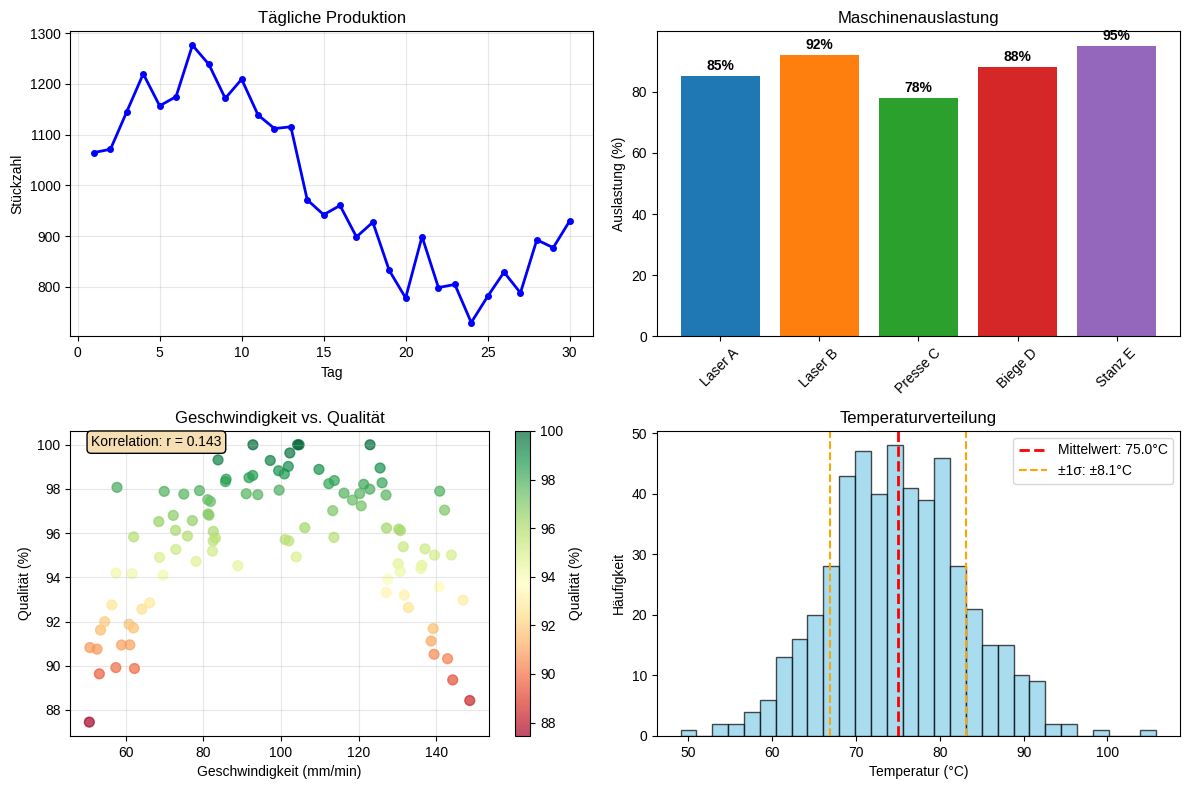
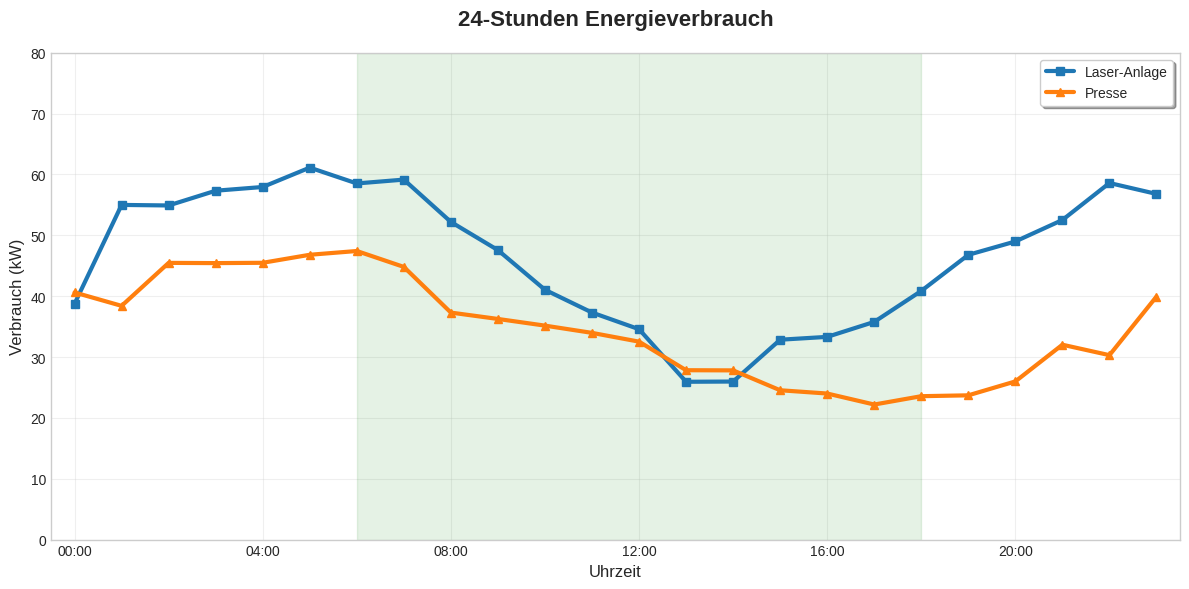
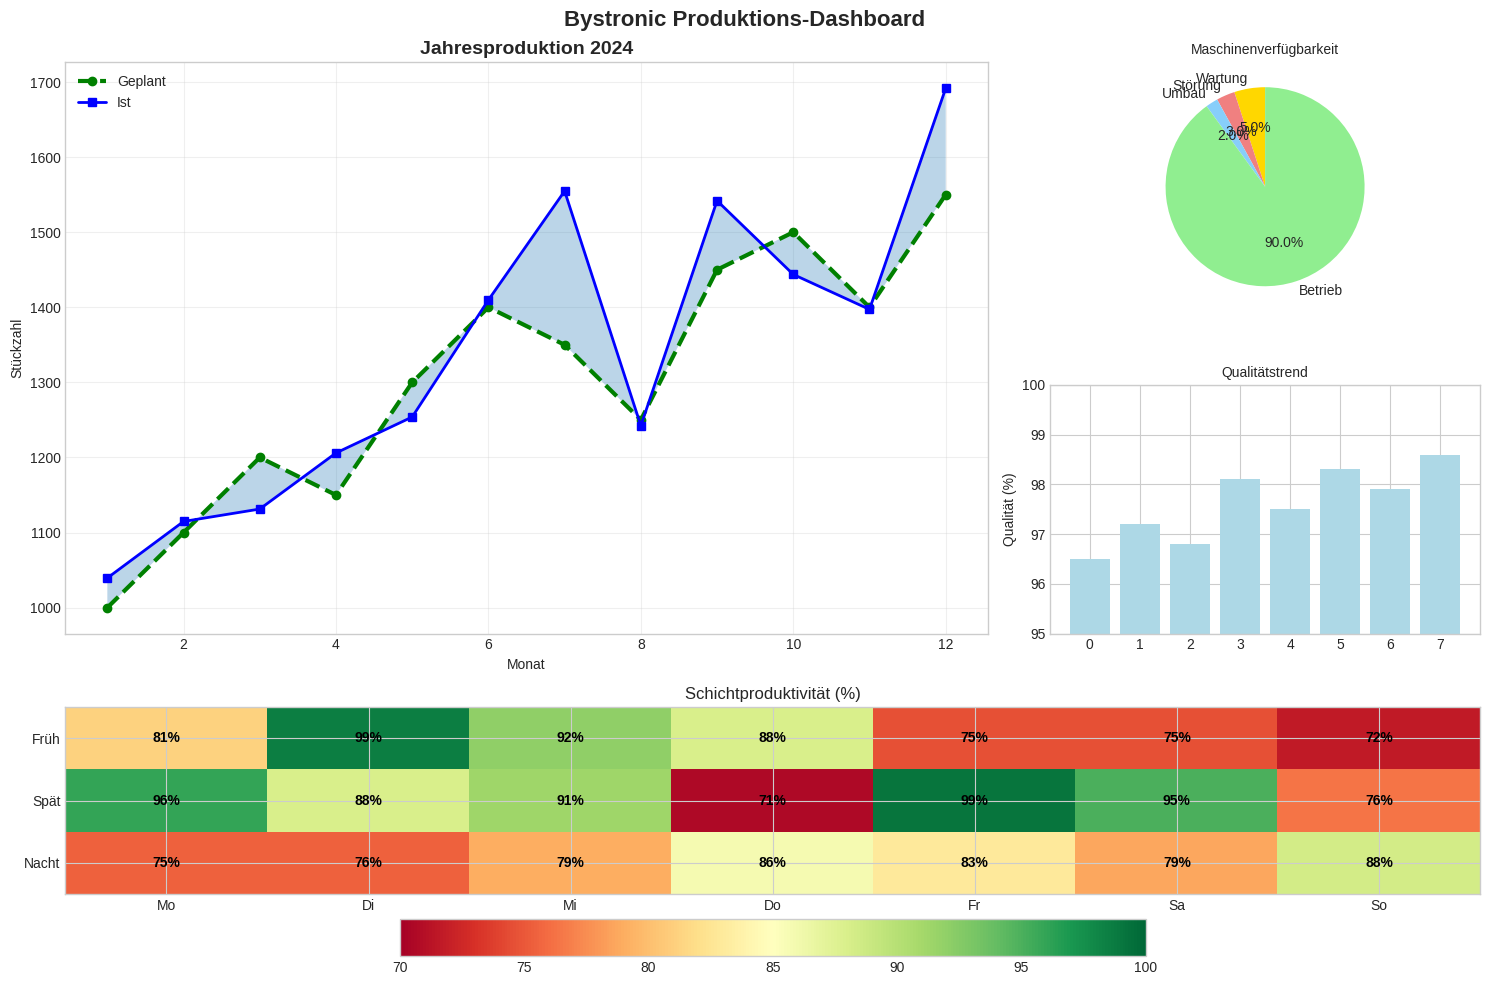

Write Python code to recreate these figures, in order.
#!/usr/bin/env python3
"""
Matplotlib Grundlagen - Beispielskript für 2D-Diagramme

Dieses Skript demonstriert die grundlegenden Funktionen von Matplotlib
für die Erstellung verschiedener 2D-Diagramme mit Fokus auf industrielle
Anwendungen bei Bystronic.

Autor: Python Grundkurs Bystronic
"""

import warnings

import matplotlib.pyplot as plt
import numpy as np

# Warnings für bessere Lesbarkeit unterdrücken
warnings.filterwarnings("ignore")


def main() -> None:
    """Hauptfunktion für Matplotlib-Grundlagen"""
    print("=" * 70)
    print("BYSTRONIC - MATPLOTLIB GRUNDLAGEN")
    print("=" * 70)

    # 1. Einfacher Linienplot
    print("\n1️⃣ Liniendiagramme")
    print("-" * 40)

    # Produktionsdaten über Zeit
    tage = np.arange(1, 31)  # 30 Tage
    np.random.seed(42)
    produktion = 1000 + 200 * np.sin(tage / 5) + np.random.normal(0, 50, 30)

    plt.figure(figsize=(12, 8))
    plt.subplot(2, 2, 1)
    plt.plot(tage, produktion, "b-", linewidth=2, marker="o", markersize=4)
    plt.title("Tägliche Produktion")
    plt.xlabel("Tag")
    plt.ylabel("Stückzahl")
    plt.grid(True, alpha=0.3)

    print(f"Durchschnittsproduktion: {np.mean(produktion):.1f} Stück/Tag")
    print(f"Max. Produktion: {np.max(produktion):.1f} Stück")
    print(f"Min. Produktion: {np.min(produktion):.1f} Stück")

    # 2. Balkendiagramm
    print("\n2️⃣ Balkendiagramme")
    print("-" * 40)

    maschinen = ["Laser A", "Laser B", "Presse C", "Biege D", "Stanz E"]
    auslastung = [85, 92, 78, 88, 95]  # Prozent

    plt.subplot(2, 2, 2)
    bars = plt.bar(
        maschinen,
        auslastung,
        color=["#1f77b4", "#ff7f0e", "#2ca02c", "#d62728", "#9467bd"],
    )
    plt.title("Maschinenauslastung")
    plt.ylabel("Auslastung (%)")
    plt.xticks(rotation=45)

    # Werte auf Balken anzeigen
    for bar, wert in zip(bars, auslastung, strict=False):
        plt.text(
            bar.get_x() + bar.get_width() / 2,
            bar.get_height() + 1,
            f"{wert}%",
            ha="center",
            va="bottom",
            fontweight="bold",
        )

    print("Auslastungsübersicht:")
    for maschine, wert in zip(maschinen, auslastung, strict=False):
        status = (
            "🟢 Optimal" if wert >= 90 else "🟡 Gut" if wert >= 80 else "🔴 Niedrig"
        )
        print(f"  {maschine}: {wert}% {status}")

    # 3. Scatterplot für Korrelationen
    print("\n3️⃣ Streudiagramme")
    print("-" * 40)

    # Geschwindigkeit vs. Qualität
    geschwindigkeit = np.random.uniform(50, 150, 100)  # mm/min
    # Qualität nimmt bei zu hoher Geschwindigkeit ab
    qualitaet = (
        98 - 0.3 * (geschwindigkeit - 100) ** 2 / 100 + np.random.normal(0, 2, 100)
    )
    qualitaet = np.clip(qualitaet, 70, 100)  # Begrenzen auf realistischen Bereich

    plt.subplot(2, 2, 3)
    scatter = plt.scatter(
        geschwindigkeit, qualitaet, c=qualitaet, cmap="RdYlGn", alpha=0.7, s=50
    )
    plt.colorbar(scatter, label="Qualität (%)")
    plt.title("Geschwindigkeit vs. Qualität")
    plt.xlabel("Geschwindigkeit (mm/min)")
    plt.ylabel("Qualität (%)")
    plt.grid(True, alpha=0.3)

    # Korrelationskoeffizient
    korrelation = np.corrcoef(geschwindigkeit, qualitaet)[0, 1]
    plt.text(
        0.05,
        0.95,
        f"Korrelation: r = {korrelation:.3f}",
        transform=plt.gca().transAxes,
        bbox={"boxstyle": "round", "facecolor": "wheat"},
    )

    print(f"Korrelation Geschwindigkeit-Qualität: r = {korrelation:.3f}")

    # 4. Histogramm für Verteilungen
    print("\n4️⃣ Histogramme")
    print("-" * 40)

    # Temperaturverteilung
    temperaturen = np.random.normal(75, 8, 500)  # Normalverteilung um 75°C

    plt.subplot(2, 2, 4)
    n, bins, patches = plt.hist(
        temperaturen, bins=30, alpha=0.7, color="skyblue", edgecolor="black"
    )
    plt.title("Temperaturverteilung")
    plt.xlabel("Temperatur (°C)")
    plt.ylabel("Häufigkeit")

    # Statistiken hinzufügen
    mean_temp = np.mean(temperaturen)
    std_temp = np.std(temperaturen)
    plt.axvline(
        mean_temp,
        color="red",
        linestyle="--",
        linewidth=2,
        label=f"Mittelwert: {mean_temp:.1f}°C",
    )
    plt.axvline(
        mean_temp + std_temp,
        color="orange",
        linestyle="--",
        label=f"±1σ: ±{std_temp:.1f}°C",
    )
    plt.axvline(mean_temp - std_temp, color="orange", linestyle="--")
    plt.legend()

    print("Temperaturstatistiken:")
    print(f"  Mittelwert: {mean_temp:.2f}°C")
    print(f"  Standardabweichung: {std_temp:.2f}°C")
    print(
        f"  Temperaturbereich: {np.min(temperaturen):.1f}°C - {np.max(temperaturen):.1f}°C"
    )

    plt.tight_layout()
    plt.show()

    # 5. Erweiterte Styling-Optionen
    print("\n5️⃣ Professionelles Styling")
    print("-" * 40)

    demo_styling()

    # 6. Subplots und komplexere Layouts
    print("\n6️⃣ Komplexe Layouts")
    print("-" * 40)

    demo_komplexe_layouts()

    print(f"\n{'=' * 70}")
    print("✅ Matplotlib-Grundlagen erfolgreich demonstriert!")
    print("🎨 Verschiedene Diagrammtypen für industrielle Anwendungen")
    print("📊 Professionelle Visualisierungen für Bystronic-Daten")


def demo_styling() -> None:
    """Demonstriert erweiterte Styling-Optionen"""
    # Stil-Parameter setzen
    plt.style.use("seaborn-v0_8-whitegrid")

    # Daten für Energie-Monitoring
    stunden = np.arange(0, 24)
    verbrauch_laser = 45 + 15 * np.sin(stunden / 3) + np.random.normal(0, 3, 24)
    verbrauch_presse = 35 + 10 * np.sin((stunden + 2) / 4) + np.random.normal(0, 2, 24)

    plt.figure(figsize=(12, 6))

    # Definierte Farben für Corporate Design
    colors = ["#1f77b4", "#ff7f0e", "#2ca02c"]

    plt.plot(
        stunden,
        verbrauch_laser,
        color=colors[0],
        linewidth=3,
        label="Laser-Anlage",
        marker="s",
        markersize=6,
    )
    plt.plot(
        stunden,
        verbrauch_presse,
        color=colors[1],
        linewidth=3,
        label="Presse",
        marker="^",
        markersize=6,
    )

    # Professionelle Beschriftungen
    plt.title("24-Stunden Energieverbrauch", fontsize=16, fontweight="bold", pad=20)
    plt.xlabel("Uhrzeit", fontsize=12)
    plt.ylabel("Verbrauch (kW)", fontsize=12)

    # Angepasste Achsen
    plt.xticks(range(0, 25, 4), [f"{h:02d}:00" for h in range(0, 25, 4)])
    plt.xlim(-0.5, 23.5)
    plt.ylim(0, 80)

    # Legende und Grid
    plt.legend(loc="upper right", frameon=True, fancybox=True, shadow=True)
    plt.grid(True, alpha=0.3)

    # Hintergrundfarben für Arbeitszeit
    plt.axvspan(6, 18, alpha=0.1, color="green", label="Arbeitszeit")

    plt.tight_layout()
    plt.show()

    print("Energieverbrauch-Analyse:")
    print(f"  Laser durchschnittlich: {np.mean(verbrauch_laser):.1f} kW")
    print(f"  Presse durchschnittlich: {np.mean(verbrauch_presse):.1f} kW")
    print(
        f"  Gesamtverbrauch/Tag: {np.sum(verbrauch_laser + verbrauch_presse):.0f} kWh"
    )


def demo_komplexe_layouts() -> None:
    """Demonstriert komplexe Subplot-Layouts"""
    # Dashboard-ähnliches Layout
    plt.figure(figsize=(15, 10))

    # Hauptplot (große Fläche)
    ax1 = plt.subplot2grid((3, 3), (0, 0), colspan=2, rowspan=2)

    # Produktionsverlauf über Wochen
    wochen = np.arange(1, 13)
    produktion_plan = np.array(
        [1000, 1100, 1200, 1150, 1300, 1400, 1350, 1250, 1450, 1500, 1400, 1550]
    )
    produktion_ist = produktion_plan + np.random.normal(0, 80, 12)

    ax1.plot(wochen, produktion_plan, "g--", linewidth=3, label="Geplant", marker="o")
    ax1.plot(wochen, produktion_ist, "b-", linewidth=2, label="Ist", marker="s")
    ax1.fill_between(wochen, produktion_plan, produktion_ist, alpha=0.3)
    ax1.set_title("Jahresproduktion 2024", fontsize=14, fontweight="bold")
    ax1.set_xlabel("Monat")
    ax1.set_ylabel("Stückzahl")
    ax1.legend()
    ax1.grid(True, alpha=0.3)

    # Kleine Plots rechts
    ax2 = plt.subplot2grid((3, 3), (0, 2))
    ax3 = plt.subplot2grid((3, 3), (1, 2))

    # Ausfallzeiten als Pie Chart
    labels = ["Wartung", "Störung", "Umbau", "Betrieb"]
    sizes = [5, 3, 2, 90]
    colors = ["gold", "lightcoral", "lightskyblue", "lightgreen"]

    ax2.pie(sizes, labels=labels, colors=colors, autopct="%1.1f%%", startangle=90)
    ax2.set_title("Maschinenverfügbarkeit", fontsize=10)

    # Qualitätstrend
    qualitaet_werte = [96.5, 97.2, 96.8, 98.1, 97.5, 98.3, 97.9, 98.6]
    ax3.bar(range(len(qualitaet_werte)), qualitaet_werte, color="lightblue")
    ax3.set_title("Qualitätstrend", fontsize=10)
    ax3.set_ylabel("Qualität (%)")
    ax3.set_ylim(95, 100)

    # Unterer Bereich - Heatmap
    ax4 = plt.subplot2grid((3, 3), (2, 0), colspan=3)

    # Schichtdaten simulieren
    schichten = ["Früh", "Spät", "Nacht"]
    tage_woche = ["Mo", "Di", "Mi", "Do", "Fr", "Sa", "So"]

    # Zufällige Produktivitätsdaten
    np.random.seed(42)
    produktivitaet = np.random.uniform(70, 100, (len(schichten), len(tage_woche)))

    im = ax4.imshow(produktivitaet, cmap="RdYlGn", aspect="auto", vmin=70, vmax=100)
    ax4.set_xticks(range(len(tage_woche)))
    ax4.set_xticklabels(tage_woche)
    ax4.set_yticks(range(len(schichten)))
    ax4.set_yticklabels(schichten)
    ax4.set_title("Schichtproduktivität (%)", fontsize=12)

    # Werte in Zellen anzeigen
    for i in range(len(schichten)):
        for j in range(len(tage_woche)):
            ax4.text(
                j,
                i,
                f"{produktivitaet[i, j]:.0f}%",
                ha="center",
                va="center",
                color="black",
                fontweight="bold",
            )

    # Colorbar
    plt.colorbar(im, ax=ax4, orientation="horizontal", pad=0.1)

    plt.suptitle("Bystronic Produktions-Dashboard", fontsize=16, fontweight="bold")
    plt.tight_layout()
    plt.show()

    # Statistiken ausgeben
    print("Dashboard-Übersicht:")
    abweichung = np.mean(np.abs(produktion_ist - produktion_plan))
    print(f"  Durchschnittliche Plan-Abweichung: ±{abweichung:.0f} Stück")
    print(f"  Maschinenverfügbarkeit: {100 - sum(sizes[:3]):.1f}%")
    print(f"  Durchschnittsqualität: {np.mean(qualitaet_werte):.1f}%")

    # Beste und schlechteste Schicht
    beste_schicht = np.unravel_index(np.argmax(produktivitaet), produktivitaet.shape)
    print(
        f"  Beste Schicht: {schichten[beste_schicht[0]]} {tage_woche[beste_schicht[1]]} "
        f"({produktivitaet[beste_schicht]:.0f}%)"
    )


if __name__ == "__main__":
    main()
